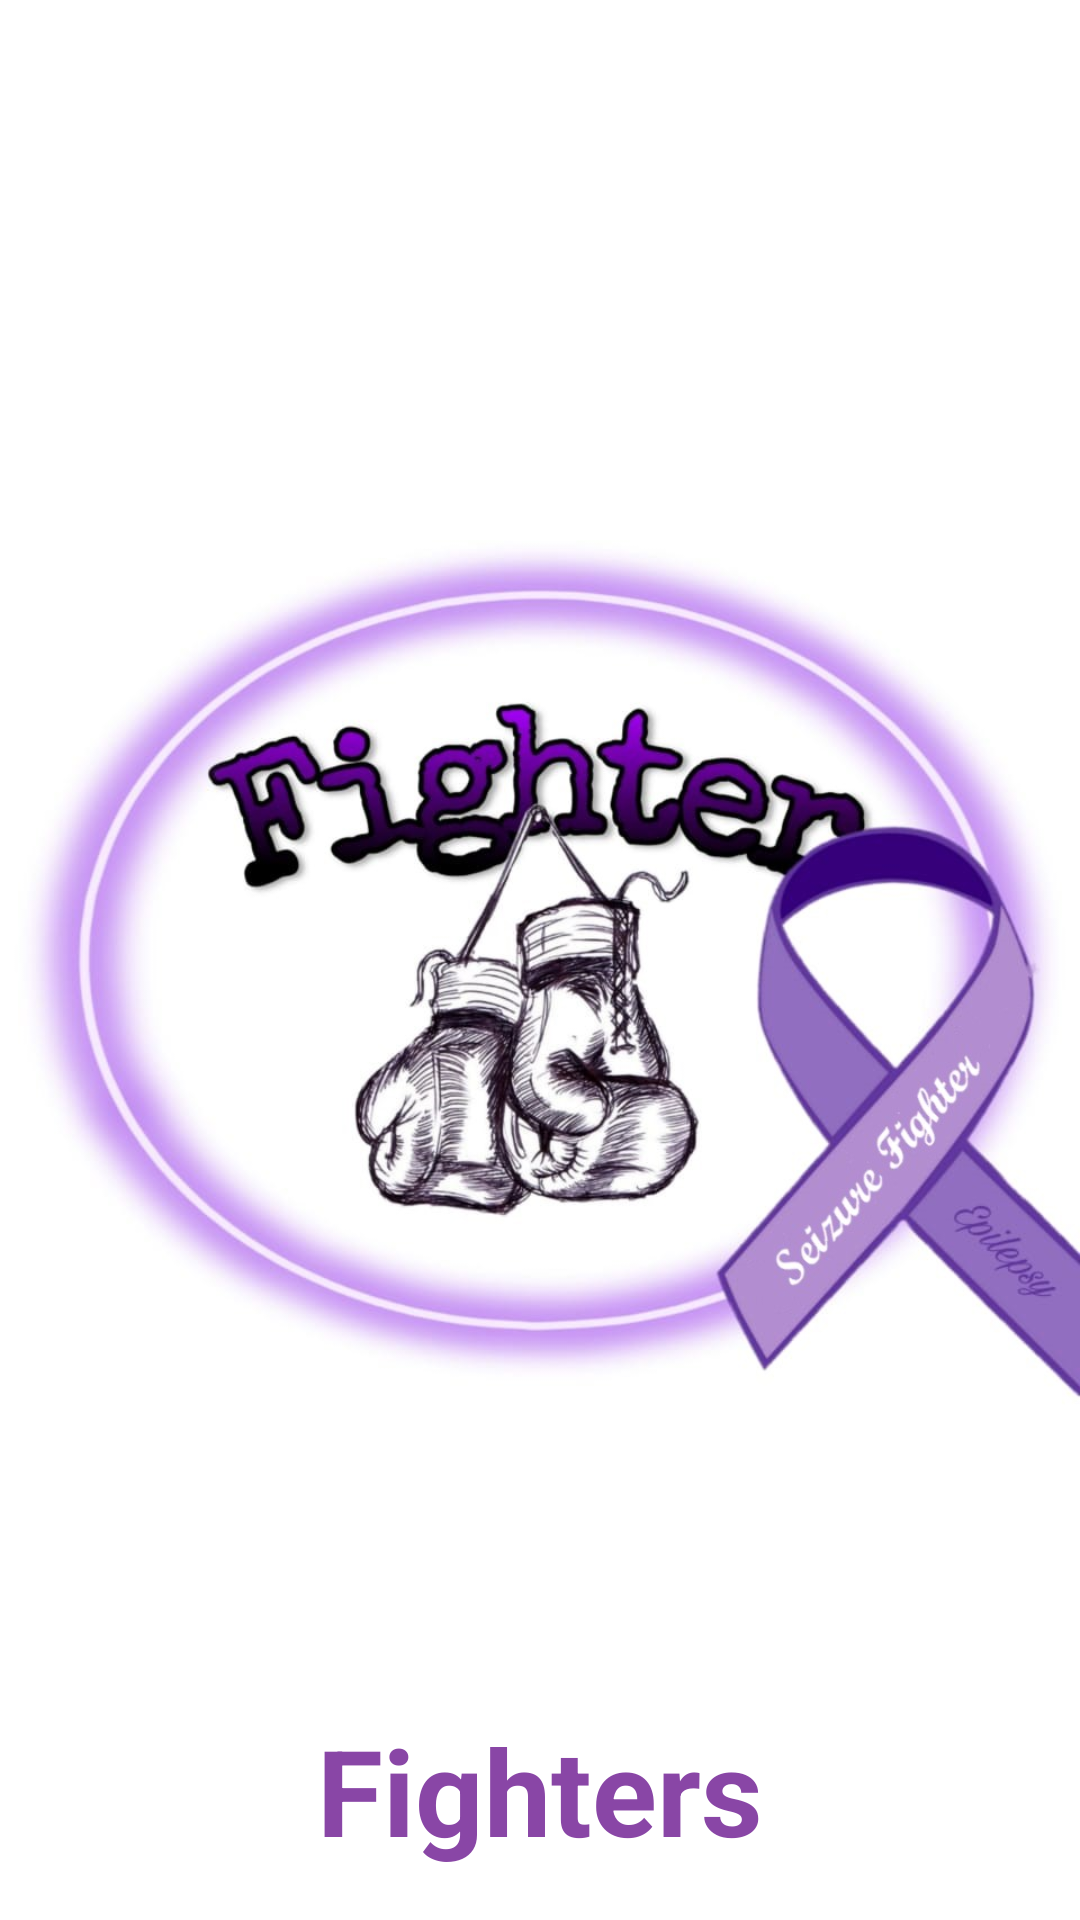

Write the Android layout XML for this screen, with the resource values it uses.
<!-- AndroidManifest.xml: application theme Theme.FinalSeizureYarab -->
<!-- res/layout/activity_splash.xml -->
<?xml version="1.0" encoding="utf-8"?>
<androidx.constraintlayout.widget.ConstraintLayout xmlns:android="http://schemas.android.com/apk/res/android"
    xmlns:app="http://schemas.android.com/apk/res-auto"
    xmlns:tools="http://schemas.android.com/tools"
    android:layout_width="match_parent"
    android:layout_height="match_parent"
    tools:context=".UI.SplashActivity"
    android:background="@color/white">

    <ImageView
        android:id="@+id/logo"
        android:layout_width="wrap_content"
        android:layout_height="500dp"
        android:layout_marginTop="50dp"
        app:layout_constraintTop_toTopOf="parent"
        app:layout_constraintStart_toStartOf="parent"
        android:src="@drawable/logo"
        />
    <TextView
        android:layout_width="match_parent"
        android:layout_height="wrap_content"
        app:layout_constraintTop_toBottomOf="@id/logo"
        android:layout_marginTop="20dp"
        android:text="@string/fighters"
        android:textStyle="bold"
        android:textSize="40sp"
        android:textColor="@color/text"
        android:gravity="center"

        />

</androidx.constraintlayout.widget.ConstraintLayout>
<!-- resources referenced by this layout -->
<resources>
  <color name="text">#8946A6</color>
  <color name="white">#FFFFFFFF</color>
  <!-- drawable logo: jpeg bitmap (drawable, 100241 bytes) -->
  <string name="fighters">Fighters</string>
  <style name="Theme.FinalSeizureYarab" parent="Theme.MaterialComponents.DayNight.DarkActionBar">
          
          <item name="colorPrimary">@color/purple_500</item>
          <item name="colorPrimaryVariant">@color/purple_700</item>
          <item name="colorOnPrimary">@color/white</item>
          
          <item name="colorSecondary">@color/teal_200</item>
          <item name="colorSecondaryVariant">@color/teal_700</item>
          <item name="colorOnSecondary">@color/black</item>
          
          <item name="android:statusBarColor" tools:targetApi="l">?attr/colorPrimaryVariant</item>
          
      </style>
  <color name="purple_500">#FF6200EE</color>
  <color name="purple_700">#FF3700B3</color>
  <color name="teal_200">#FF03DAC5</color>
  <color name="teal_700">#FF018786</color>
  <color name="black">#FF000000</color>
</resources>
